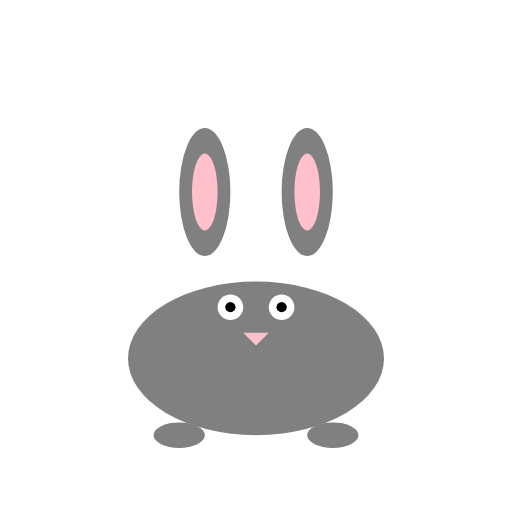
t = 0.00 s
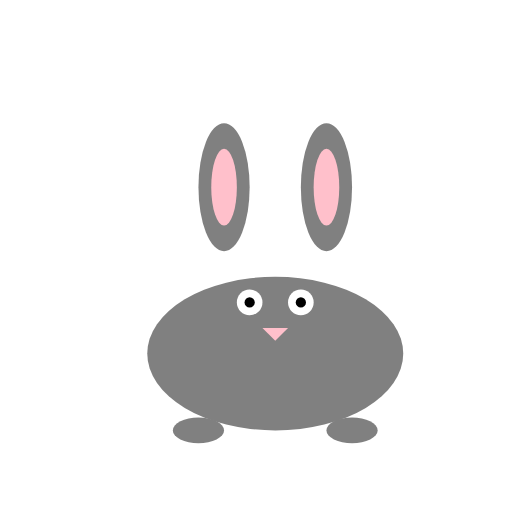
t = 0.19 s
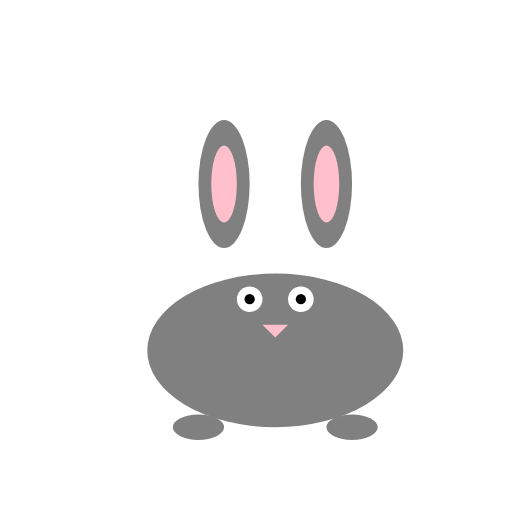
t = 0.31 s
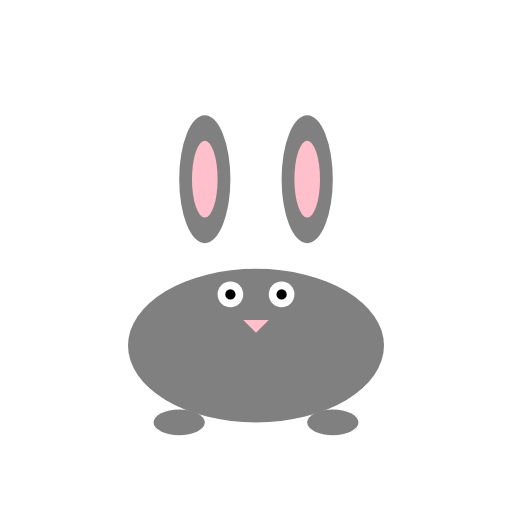
t = 0.50 s
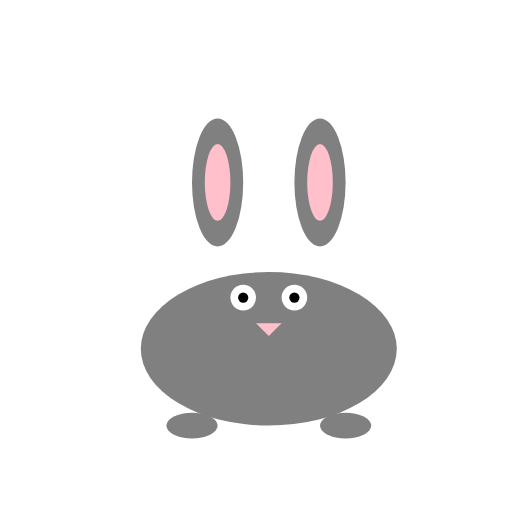
t = 0.63 s
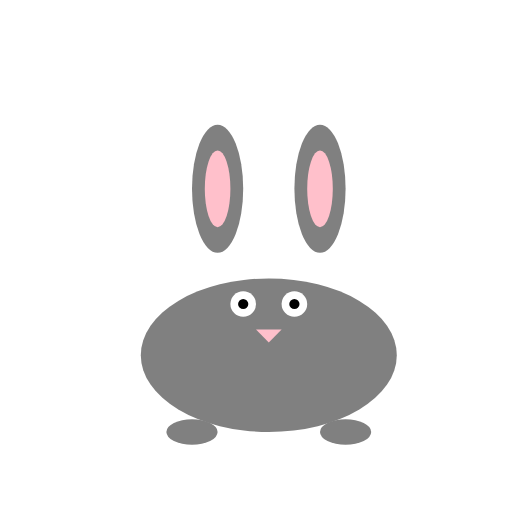
t = 0.88 s

The animated SVG that drew these frames (rendered in a browser with its animation timeline set to each time). Animation: 2 SMIL elements (animateTransform=2); one cycle of 1.00 s, repeats indefinitely.

<?xml version="1.0" encoding="UTF-8"?>
<svg width="200" height="200" viewBox="0 0 200 200" xmlns="http://www.w3.org/2000/svg" xmlns:xlink="http://www.w3.org/1999/xlink">
  <defs>
    <g id="Bunny_base_character">
      <!-- Bunny Body -->
      <ellipse cx="100" cy="140" rx="50" ry="30" fill="gray" />
      <!-- Bunny Ears -->
      <ellipse cx="80" cy="75" rx="10" ry="25" fill="gray" />
      <ellipse cx="120" cy="75" rx="10" ry="25" fill="gray" />
      <!-- Inner Ears -->
      <ellipse cx="80" cy="75" rx="5" ry="15" fill="pink" />
      <ellipse cx="120" cy="75" rx="5" ry="15" fill="pink" />
      <!-- Bunny Eyes -->
      <circle cx="90" cy="120" r="5" fill="white" />
      <circle cx="110" cy="120" r="5" fill="white" />
      <!-- Bunny Pupils -->
      <circle cx="90" cy="120" r="2" fill="black" />
      <circle cx="110" cy="120" r="2" fill="black" />
      <!-- Bunny Nose -->
      <path d="M95 130 L105 130 L100 135 Z" fill="pink" />
      <!-- Bunny Legs -->
      <ellipse cx="70" cy="170" rx="10" ry="5" fill="gray" />
      <ellipse cx="130" cy="170" rx="10" ry="5" fill="gray" />
    </g>
  </defs>
  <use xlink:href="#Bunny_base_character" transform="translate(0,0)">
    <animateTransform attributeType="XML" attributeName="transform" type="translate" values="0 0; 10 0; 0 0" dur="0.5s" repeatCount="indefinite" />
    <animateTransform attributeType="XML" attributeName="transform" type="translate" additive="sum" values="0 0; 0 -5; 0 0" dur="1s" repeatCount="indefinite" />
  </use>
</svg>
